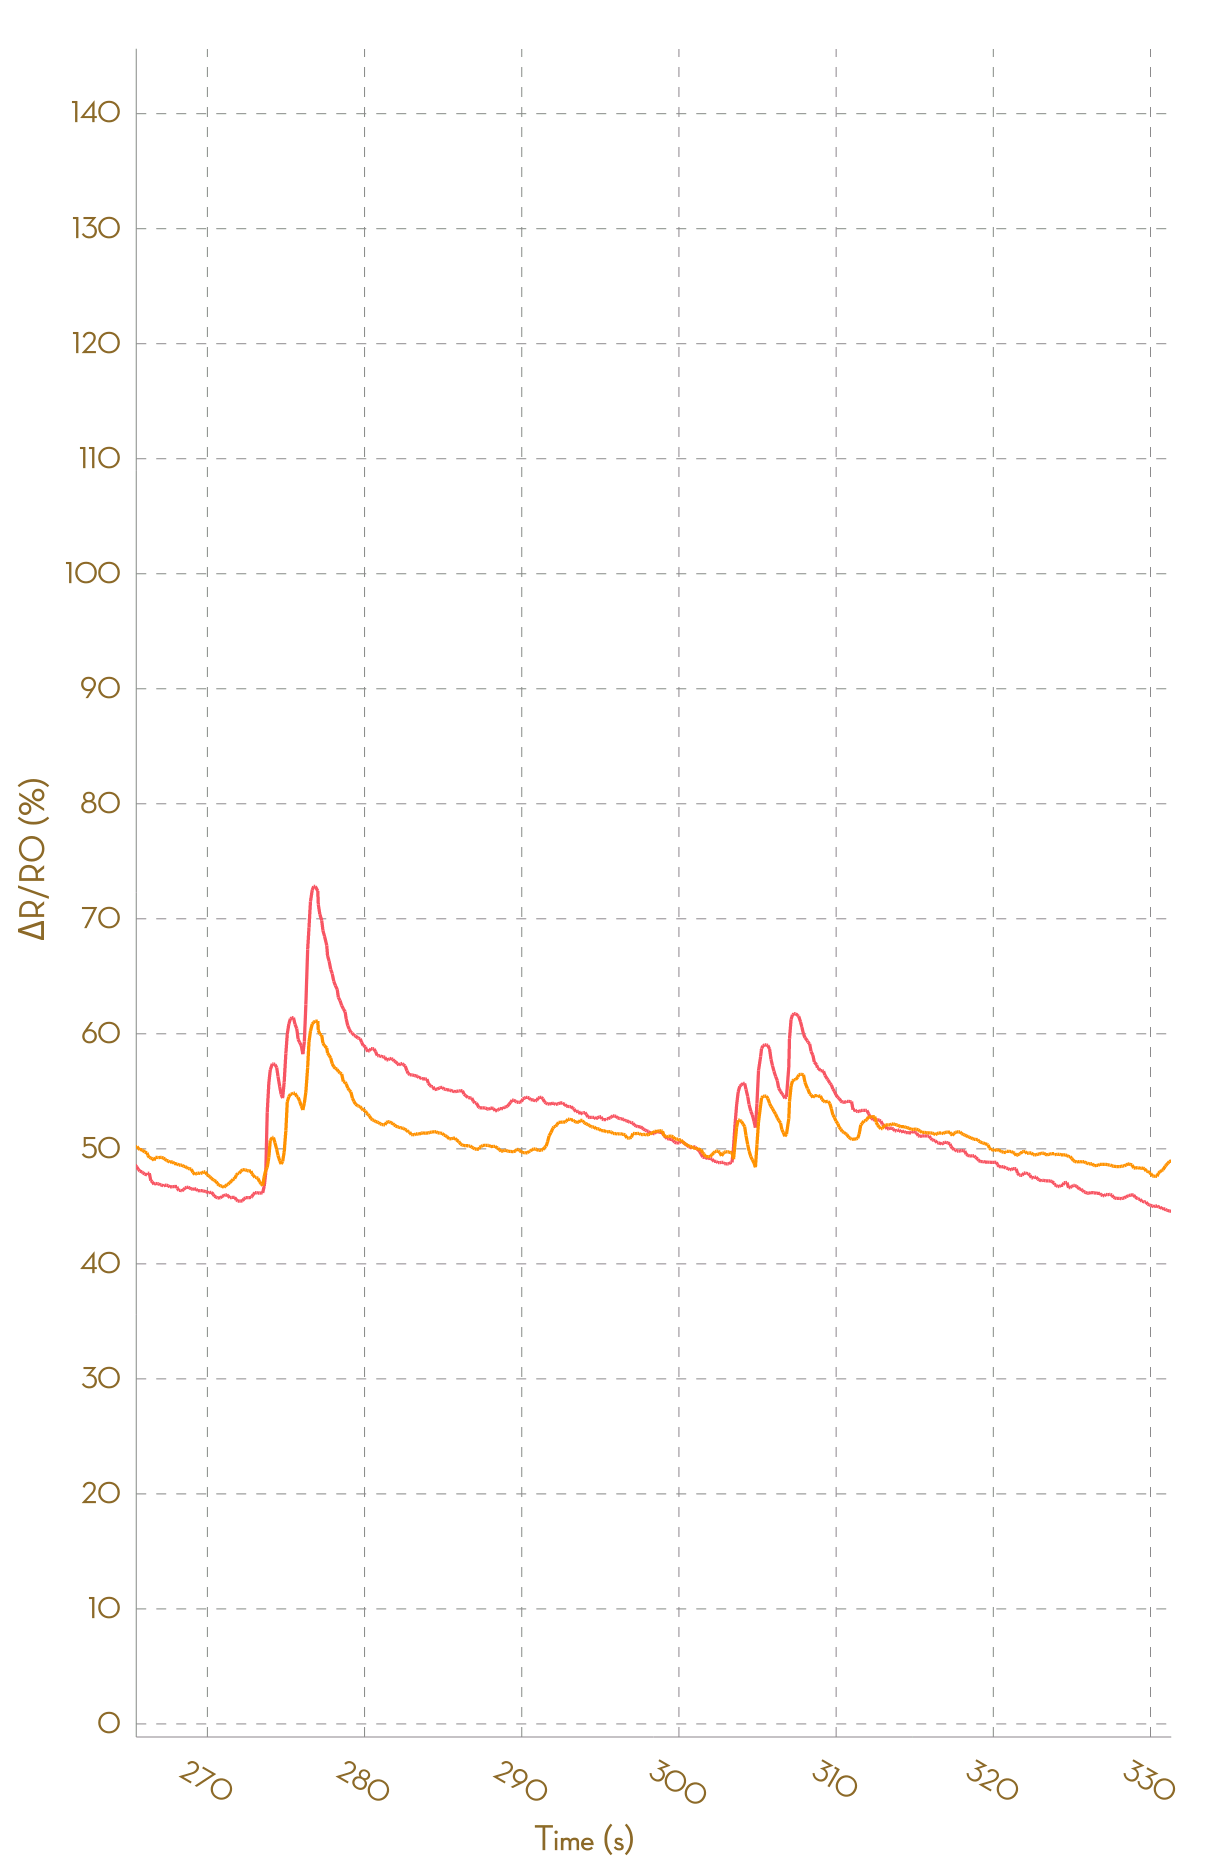

Data behind this chart, as committed beside it:
, Ch1, , Ch2, , Ch3, , Ch4, , Ch5, , Ch6, , Ch7, , Ch8, 
Time (s), R (kohm), ΔR/R0 (%), R (kohm), ΔR/R0 (%), R (kohm), ΔR/R0 (%), R (kohm), ΔR/R0 (%), R (kohm), ΔR/R0 (%), R (kohm), ΔR/R0 (%), R (kohm), ΔR/R0 (%), R (kohm), ΔR/R0 (%)
0.015, 4.503, 0.0000, 4.485, 0.0000, NA, NA, NA, NA, NA, NA, NA, NA, NA, NA, NA, NA
0.108, 4.503, 0.0000, 4.493, 0.0000, NA, NA, NA, NA, NA, NA, NA, NA, NA, NA, NA, NA
0.208, 4.49, 0.0000, 4.493, 0.0000, NA, NA, NA, NA, NA, NA, NA, NA, NA, NA, NA, NA
0.306, 4.495, 0.0000, 4.492, 0.0000, NA, NA, NA, NA, NA, NA, NA, NA, NA, NA, NA, NA
0.450, 4.497, 0.0000, 4.48, 0.0000, NA, NA, NA, NA, NA, NA, NA, NA, NA, NA, NA, NA
0.505, 4.506, 0.0000, 4.471, 0.0000, NA, NA, NA, NA, NA, NA, NA, NA, NA, NA, NA, NA
0.598, 4.506, 0.0000, 4.486, 0.0000, NA, NA, NA, NA, NA, NA, NA, NA, NA, NA, NA, NA
0.696, 4.513, 0.0000, 4.486, 0.0000, NA, NA, NA, NA, NA, NA, NA, NA, NA, NA, NA, NA
0.800, 4.517, 0.0000, 4.485, 0.0000, NA, NA, NA, NA, NA, NA, NA, NA, NA, NA, NA, NA
0.891, 4.517, 0.0000, 4.485, 0.0000, NA, NA, NA, NA, NA, NA, NA, NA, NA, NA, NA, NA
1.026, 4.535, 0.0000, 4.473, -0.2754, NA, NA, NA, NA, NA, NA, NA, NA, NA, NA, NA, NA
1.086, 4.535, 0.0000, 4.481, -0.1092, NA, NA, NA, NA, NA, NA, NA, NA, NA, NA, NA, NA
1.190, 4.501, -0.7578, 4.481, -0.1092, NA, NA, NA, NA, NA, NA, NA, NA, NA, NA, NA, NA
1.288, 4.501, -0.7578, 4.473, -0.2751, NA, NA, NA, NA, NA, NA, NA, NA, NA, NA, NA, NA
1.384, 4.703, 3.707, 4.659, 3.869, NA, NA, NA, NA, NA, NA, NA, NA, NA, NA, NA, NA
1.484, 5.03, 10.93, 4.916, 9.608, NA, NA, NA, NA, NA, NA, NA, NA, NA, NA, NA, NA
1.589, 5.235, 15.44, 5.1, 13.69, NA, NA, NA, NA, NA, NA, NA, NA, NA, NA, NA, NA
1.684, 5.376, 18.54, 5.236, 16.74, NA, NA, NA, NA, NA, NA, NA, NA, NA, NA, NA, NA
1.777, 5.404, 19.17, 5.271, 17.51, NA, NA, NA, NA, NA, NA, NA, NA, NA, NA, NA, NA
1.871, 5.426, 19.66, 5.271, 17.51, NA, NA, NA, NA, NA, NA, NA, NA, NA, NA, NA, NA
1.973, 5.426, 19.66, 5.242, 16.86, NA, NA, NA, NA, NA, NA, NA, NA, NA, NA, NA, NA
2.073, 5.39, 18.86, 5.242, 16.86, NA, NA, NA, NA, NA, NA, NA, NA, NA, NA, NA, NA
2.194, 5.373, 18.47, 5.242, 16.86, NA, NA, NA, NA, NA, NA, NA, NA, NA, NA, NA, NA
2.267, 5.374, 18.5, 5.224, 16.46, NA, NA, NA, NA, NA, NA, NA, NA, NA, NA, NA, NA
2.384, 5.397, 19.02, 5.343, 19.12, NA, NA, NA, NA, NA, NA, NA, NA, NA, NA, NA, NA
2.549, 5.449, 20.15, 5.422, 20.87, NA, NA, NA, NA, NA, NA, NA, NA, NA, NA, NA, NA
2.628, 5.491, 21.09, 5.482, 22.23, 49202, 0.0000, NA, NA, NA, NA, NA, NA, NA, NA, NA, NA
2.792, 5.509, 21.48, 5.506, 22.74, 50496, 0.0000, NA, NA, NA, NA, NA, NA, NA, NA, NA, NA
2.823, 5.518, 21.68, 5.506, 22.74, 53960, 0.0000, NA, NA, NA, NA, NA, NA, NA, NA, NA, NA
2.928, 5.522, 21.76, 5.503, 22.68, 53960, 0.0000, NA, NA, NA, NA, NA, NA, NA, NA, NA, NA
3.016, 5.522, 21.76, 5.494, 22.49, 27932, 0.0000, 177419, 0.0000, NA, NA, NA, NA, NA, NA, NA, NA
3.112, 5.514, 21.58, 5.485, 22.28, 57136, 0.0000, NA, NA, NA, NA, NA, NA, NA, NA, NA, NA
3.212, 5.51, 21.49, 5.467, 21.89, 57136, 0.0000, NA, NA, NA, NA, NA, NA, NA, NA, NA, NA
3.370, 5.512, 21.55, 5.464, 21.81, 27050, 0.0000, 182308, 0.0000, NA, NA, NA, NA, NA, NA, NA, NA
3.409, 5.512, 21.55, 5.512, 22.89, 55697, 0.0000, NA, NA, NA, NA, NA, NA, NA, NA, NA, NA
3.506, 5.529, 21.92, 5.572, 24.23, 55697, 0.0000, NA, NA, NA, NA, NA, NA, NA, NA, NA, NA
3.611, 5.553, 22.44, 5.61, 25.08, 25535, 0.0000, NA, NA, NA, NA, NA, NA, NA, NA, NA, NA
3.709, 5.578, 22.99, 5.645, 25.86, 25535, 0.0000, NA, NA, NA, NA, NA, NA, NA, NA, NA, NA
3.814, 5.587, 23.19, 5.652, 26.01, 25945, 0.0000, NA, NA, NA, NA, NA, NA, NA, NA, NA, NA
3.950, 5.595, 23.37, 5.652, 26.01, 47588, 0.0000, NA, NA, NA, NA, NA, NA, NA, NA, NA, NA
4.022, 5.595, 23.38, 5.647, 25.91, 50862, 0.0000, NA, NA, NA, NA, NA, NA, NA, NA, NA, NA
4.107, 5.596, 23.39, 5.646, 25.88, 53977, 0.0000, NA, NA, NA, NA, NA, NA, NA, NA, NA, NA
4.203, 5.596, 23.39, 5.636, 25.64, 53977, 0.0000, NA, NA, NA, NA, NA, NA, NA, NA, NA, NA
4.298, 5.593, 23.33, 5.621, 25.31, 26699, 0.0000, 177523, 0.0000, NA, NA, NA, NA, NA, NA, NA, NA
4.404, 5.591, 23.3, 5.608, 25.02, 53468, 0.0000, NA, NA, NA, NA, NA, NA, NA, NA, NA, NA
4.497, 5.584, 23.13, 5.592, 24.67, 53468, 0.0000, NA, NA, NA, NA, NA, NA, NA, NA, NA, NA
4.594, 5.578, 23, 5.582, 24.45, 26460, 0.0000, NA, NA, NA, NA, NA, NA, NA, NA, NA, NA
4.702, 5.573, 22.9, 5.576, 24.31, 28822, 0.0000, 184631, 0.0000, NA, NA, NA, NA, NA, NA, NA, NA
4.796, 5.562, 22.65, 5.566, 24.1, 59100, 0.0000, NA, NA, NA, NA, NA, NA, NA, NA, NA, NA
4.896, 5.555, 22.5, 5.547, 23.66, 59100, 0.0000, NA, NA, NA, NA, NA, NA, NA, NA, NA, NA
4.998, 5.551, 22.42, 5.534, 23.38, 27717, 0.0000, NA, NA, NA, NA, NA, NA, NA, NA, NA, NA
5.093, 5.544, 22.24, 5.524, 23.17, 25535, 0.0000, NA, NA, NA, NA, NA, NA, NA, NA, NA, NA
5.216, 5.539, 22.14, 5.515, 22.96, 46456, 0.0000, NA, NA, NA, NA, NA, NA, NA, NA, NA, NA
5.287, 5.534, 22.02, 5.51, 22.85, 50920, 0.0000, NA, NA, NA, NA, NA, NA, NA, NA, NA, NA
5.388, 5.529, 21.91, 5.504, 22.71, 55050, 0.0000, NA, NA, NA, NA, NA, NA, NA, NA, NA, NA
5.492, 5.52, 21.73, 5.496, 22.52, 55050, 0.0000, NA, NA, NA, NA, NA, NA, NA, NA, NA, NA
5.588, 5.515, 21.61, 5.486, 22.31, 25082, 0.0000, NA, NA, NA, NA, NA, NA, NA, NA, NA, NA
5.685, 5.513, 21.56, 5.476, 22.08, 27982, 0.0000, 185870, 0.0000, NA, NA, NA, NA, NA, NA, NA, NA
5.784, 5.506, 21.42, 5.479, 22.16, 55711, 0.0000, NA, NA, NA, NA, NA, NA, NA, NA, NA, NA
... 3,294 more rows
